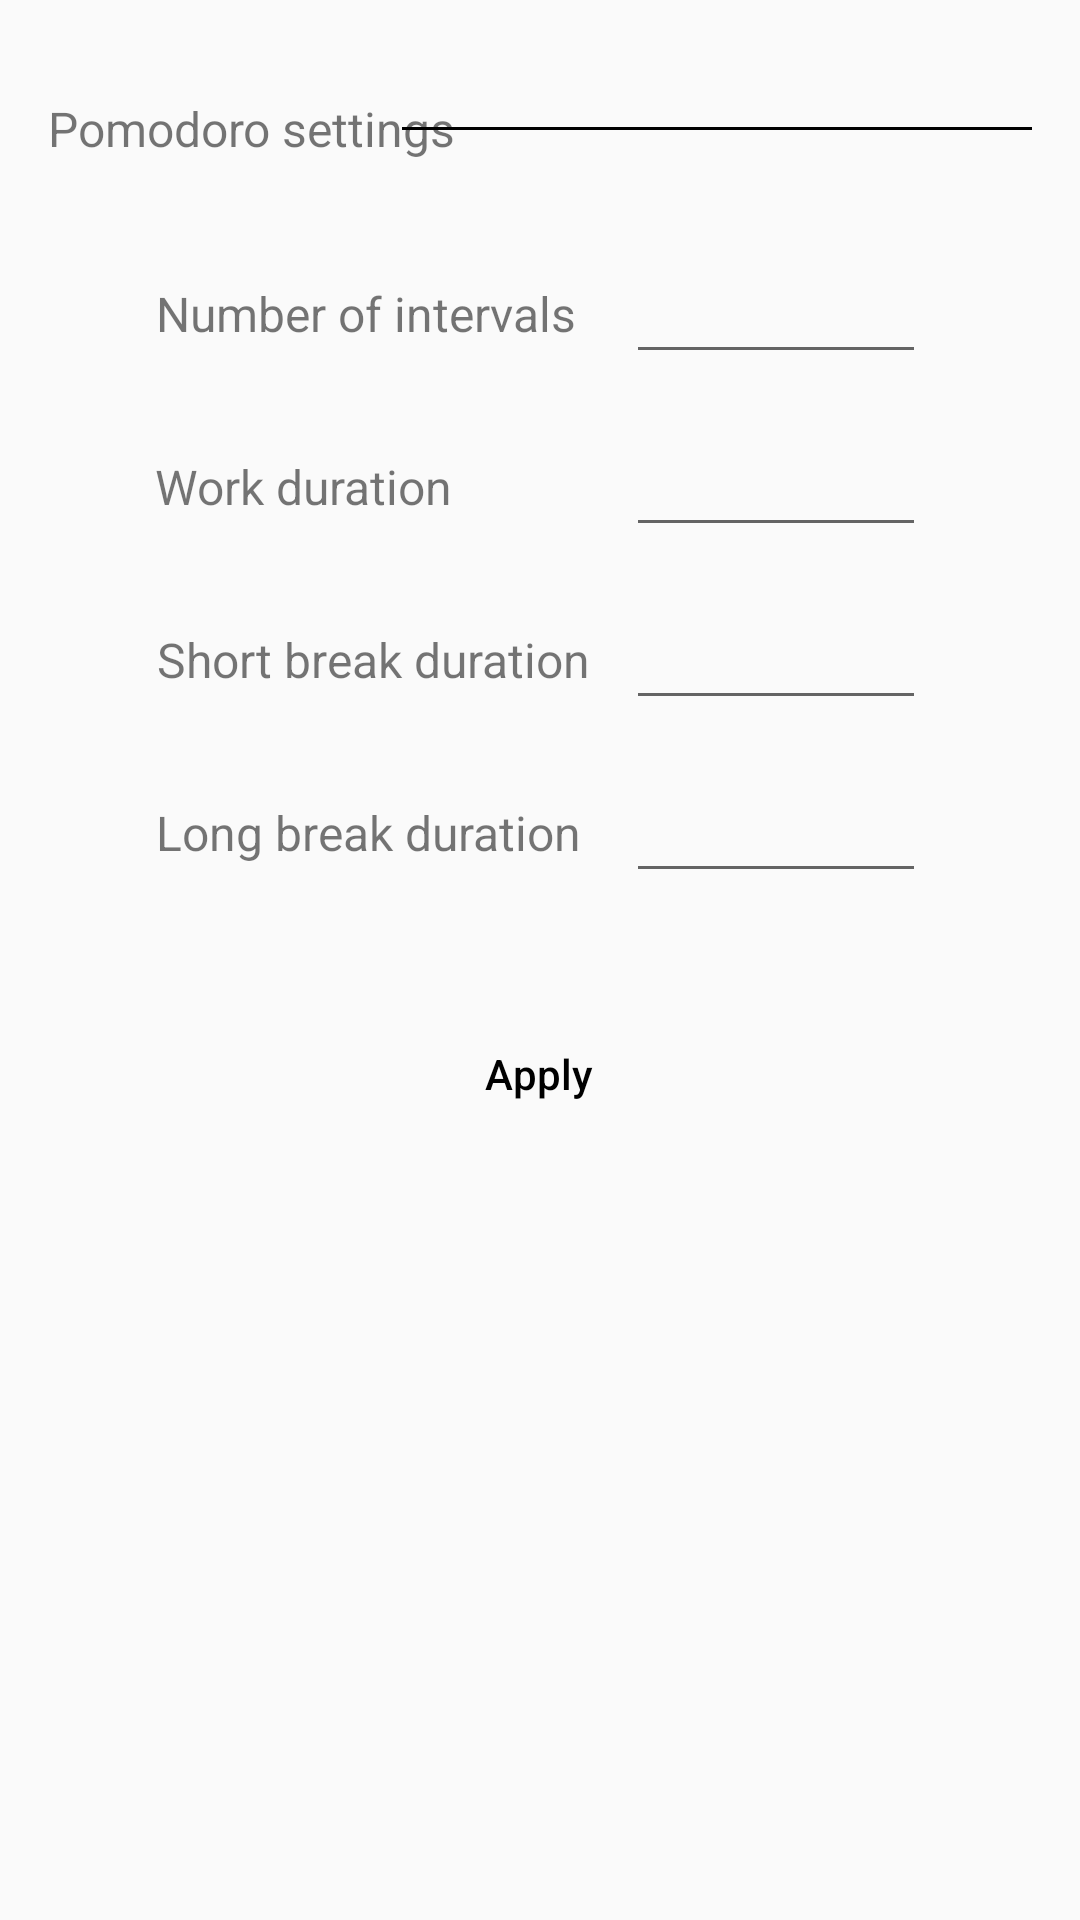

Reconstruct the res/layout file that produces this screen, plus the resources it refers to.
<!-- AndroidManifest.xml: application theme AppTheme -->
<!-- res/layout/activity_settings.xml -->
<?xml version="1.0" encoding="utf-8"?>
<androidx.constraintlayout.widget.ConstraintLayout xmlns:android="http://schemas.android.com/apk/res/android"
                                                   xmlns:app="http://schemas.android.com/apk/res-auto"
                                                   xmlns:tools="http://schemas.android.com/tools"
                                                   android:layout_width="match_parent"
                                                   android:layout_height="match_parent">

    <Button
            android:text="Apply"
            android:layout_width="wrap_content"
            android:layout_height="wrap_content"
            android:id="@+id/apply_button"
            android:background="@drawable/timer_button"
            android:textColor="@color/colorOnSecondary"
            android:backgroundTint="@color/colorSecondary"
            app:layout_constraintStart_toStartOf="parent"
            app:layout_constraintEnd_toEndOf="parent"
            app:layout_constraintBottom_toBottomOf="parent"
            app:layout_constraintHorizontal_bias="0.498"
            app:layout_constraintVertical_bias="0.194"
            android:textAllCaps="false"
            app:layout_constraintTop_toBottomOf="@+id/short_break_duration_edit"
            android:layout_marginTop="32dp"/>

    <EditText
            android:layout_width="100dp"
            android:layout_height="40dp"
            android:inputType="number"
            android:ems="10"
            android:id="@+id/work_duration_edit"
            app:layout_constraintEnd_toEndOf="parent"
            app:layout_constraintHorizontal_bias="0.0"
            android:layout_marginEnd="32dp"
            app:layout_constraintStart_toStartOf="@+id/intervals_edit"
            app:layout_constraintTop_toTopOf="@+id/textView2"
            app:layout_constraintBottom_toBottomOf="@+id/textView2"/>

    <EditText
            android:layout_width="100dp"
            android:layout_height="40dp"
            android:inputType="number"
            android:ems="10"
            android:id="@+id/short_break_duration_edit"
            app:layout_constraintEnd_toEndOf="parent"
            app:layout_constraintHorizontal_bias="0.0"
            android:layout_marginEnd="32dp"
            app:layout_constraintStart_toStartOf="@+id/work_duration_edit"
            app:layout_constraintTop_toTopOf="@+id/textView3"
            app:layout_constraintBottom_toBottomOf="@+id/textView3"/>

    <EditText
            android:layout_width="100dp"
            android:layout_height="40dp"
            android:inputType="number"
            android:ems="10"
            android:id="@+id/long_break_duration_edit"
            app:layout_constraintEnd_toEndOf="parent"
            app:layout_constraintHorizontal_bias="0.0"
            android:layout_marginEnd="32dp"
            app:layout_constraintStart_toStartOf="@+id/short_break_duration_edit"
            app:layout_constraintTop_toTopOf="@+id/textView5"
            app:layout_constraintBottom_toBottomOf="@+id/textView5"
            app:layout_constraintVertical_bias="0.5"/>

    <TextView
            android:text="Number of intervals"
            android:layout_width="wrap_content"
            android:layout_height="wrap_content"
            android:id="@+id/textView"
            app:layout_constraintStart_toStartOf="parent"
            android:layout_marginStart="52dp"
            android:textSize="16sp"
            app:layout_constraintTop_toBottomOf="@+id/sub_heading"
            android:layout_marginTop="40dp"/>

    <EditText
            android:layout_width="100dp"
            android:layout_height="40dp"
            android:inputType="number"
            android:ems="10"
            android:id="@+id/intervals_edit"
            app:layout_constraintTop_toTopOf="@+id/textView"
            app:layout_constraintEnd_toEndOf="parent"
            app:layout_constraintHorizontal_bias="0.014"
            app:layout_constraintStart_toEndOf="@+id/textView"
            android:layout_marginStart="16dp"
            android:layout_marginEnd="32dp"
            app:layout_constraintBottom_toBottomOf="@+id/textView"
            />

    <TextView
            android:text="Work duration"
            android:layout_width="wrap_content"
            android:layout_height="wrap_content"
            android:id="@+id/textView2"
            app:layout_constraintStart_toStartOf="parent"
            android:layout_marginStart="32dp"
            android:textSize="16sp"
            app:layout_constraintTop_toBottomOf="@+id/textView"
            app:layout_constraintEnd_toStartOf="@+id/work_duration_edit"
            app:layout_constraintHorizontal_bias="0.256"
            android:layout_marginTop="36dp"/>

    <TextView
            android:text="Short break duration"
            android:layout_width="wrap_content"
            android:layout_height="wrap_content"
            android:id="@+id/textView3"
            app:layout_constraintStart_toStartOf="parent"
            android:layout_marginStart="32dp"
            android:textSize="16sp"
            app:layout_constraintTop_toBottomOf="@+id/textView2"
            app:layout_constraintEnd_toStartOf="@+id/short_break_duration_edit"
            app:layout_constraintHorizontal_bias="0.625"
            android:layout_marginTop="36dp"/>

    <TextView
            android:text="Long break duration"
            android:layout_width="wrap_content"
            android:layout_height="wrap_content"
            android:id="@+id/textView5"
            app:layout_constraintStart_toStartOf="parent"
            android:layout_marginStart="32dp"
            android:textSize="16sp"
            app:layout_constraintTop_toBottomOf="@+id/textView3"
            app:layout_constraintEnd_toStartOf="@+id/short_break_duration_edit"
            app:layout_constraintHorizontal_bias="0.571"
            android:layout_marginTop="36dp"/>

    <TextView
            android:text="Pomodoro settings"
            android:layout_width="wrap_content"
            android:layout_height="wrap_content"
            android:id="@+id/sub_heading"
            app:layout_constraintTop_toTopOf="parent"
            android:layout_marginTop="32dp"
            app:layout_constraintStart_toStartOf="parent"
            android:layout_marginStart="16dp"
            android:textSize="16sp"/>

    <View
            android:id="@+id/divider"
            android:layout_width="210dp"
            android:layout_height="1dp"
            android:background="#000000"
            app:layout_constraintTop_toTopOf="@+id/sub_heading"
            app:layout_constraintBottom_toBottomOf="@+id/sub_heading"
            app:layout_constraintEnd_toEndOf="parent"
            android:layout_marginEnd="16dp"
            app:layout_constraintStart_toEndOf="@+id/sub_heading"
            app:layout_constraintHorizontal_bias="1.0"
            android:layout_marginStart="8dp"/>

</androidx.constraintlayout.widget.ConstraintLayout>
<!-- resources referenced by this layout -->
<resources>
  <color name="colorOnSecondary">#000000</color>
  <color name="colorSecondary">#00c853</color>
  <style name="AppTheme" parent="Theme.AppCompat.Light.DarkActionBar">
          
          <item name="colorPrimary">@color/colorPrimary</item>
          <item name="colorPrimaryDark">@color/colorPrimaryDark</item>
          <item name="colorAccent">@color/colorAccent</item>
      </style>
  <color name="colorPrimary">#d50000</color>
  <color name="colorPrimaryDark">#C00000</color>
  <color name="colorAccent">#03DAC5</color>
</resources>
